5-way image classification set "room_classification" from GitHub (gesstalt/BRIDGE); label vocabulary: bathroom, bedroom, hall, kitchen, living room.

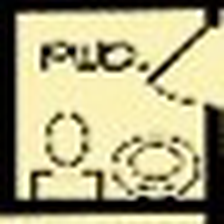
Label: bathroom

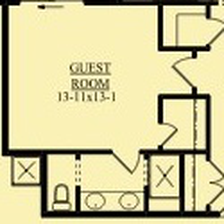
Label: bathroom

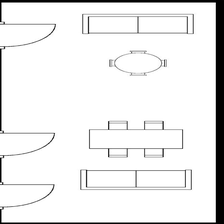
Label: living room

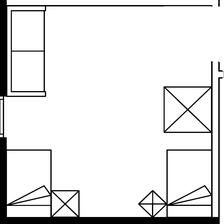
Label: bedroom

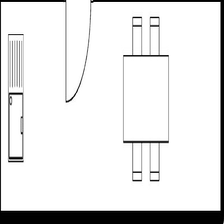
Label: kitchen

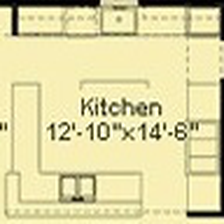
Label: kitchen
